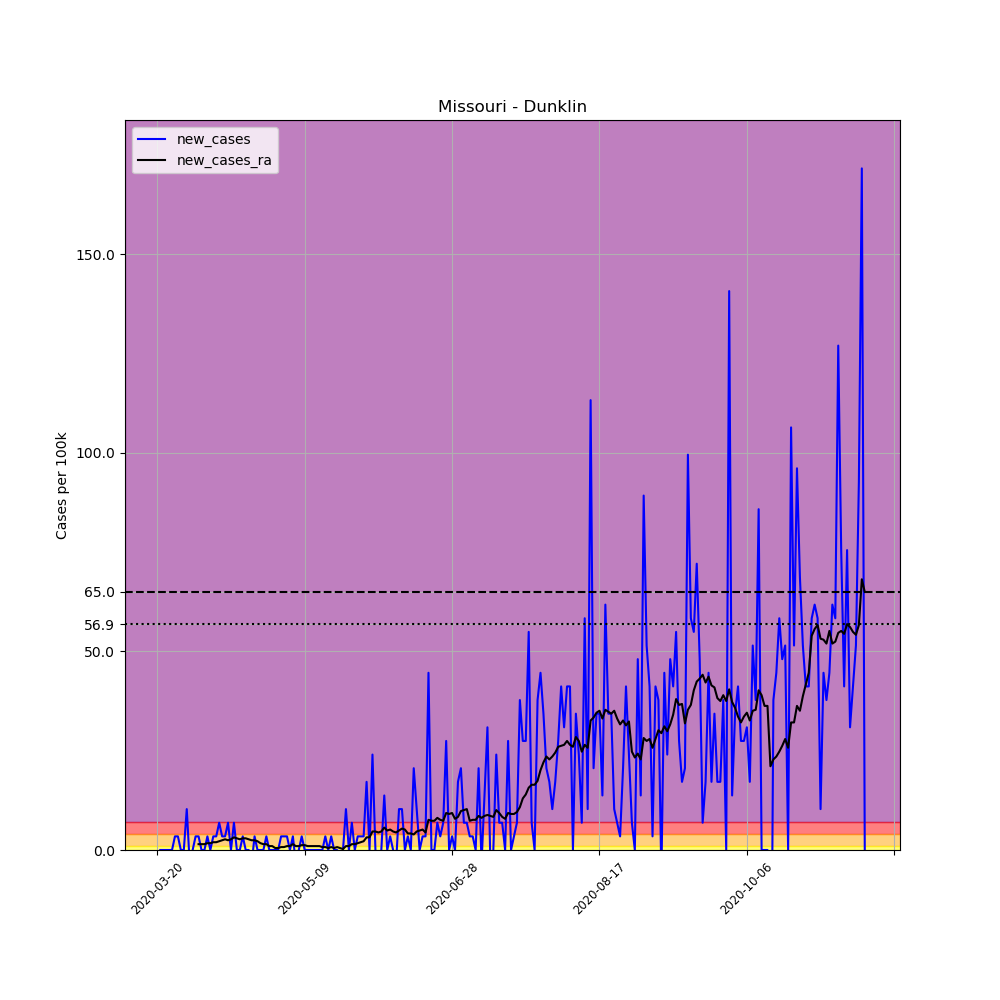

The table this chart was drawn from, first rows:
, date, county, state, fips, cases, deaths, COUNTY, STNAME, CTYNAME, POPESTIMATE2019, per_100k, new_cases, new_cases_ra
202460, 2020-03-20, Dunklin, Missouri, 29069, 1, 0, 69, Missouri, Dunklin, 29131, 3.433, , 
202461, 2020-03-21, Dunklin, Missouri, 29069, 1, 0, 69, Missouri, Dunklin, 29131, 3.433, 0.0, 
202462, 2020-03-22, Dunklin, Missouri, 29069, 1, 0, 69, Missouri, Dunklin, 29131, 3.433, 0.0, 
202463, 2020-03-23, Dunklin, Missouri, 29069, 1, 0, 69, Missouri, Dunklin, 29131, 3.433, 0.0, 
202464, 2020-03-24, Dunklin, Missouri, 29069, 1, 0, 69, Missouri, Dunklin, 29131, 3.433, 0.0, 
202465, 2020-03-25, Dunklin, Missouri, 29069, 1, 0, 69, Missouri, Dunklin, 29131, 3.433, 0.0, 
202466, 2020-03-26, Dunklin, Missouri, 29069, 2, 0, 69, Missouri, Dunklin, 29131, 6.866, 3.433, 
202467, 2020-03-27, Dunklin, Missouri, 29069, 3, 0, 69, Missouri, Dunklin, 29131, 10.3, 3.433, 
202468, 2020-03-28, Dunklin, Missouri, 29069, 3, 0, 69, Missouri, Dunklin, 29131, 10.3, 0.0, 
202469, 2020-03-29, Dunklin, Missouri, 29069, 3, 0, 69, Missouri, Dunklin, 29131, 10.3, 0.0, 
202470, 2020-03-30, Dunklin, Missouri, 29069, 6, 0, 69, Missouri, Dunklin, 29131, 20.6, 10.3, 
202471, 2020-03-31, Dunklin, Missouri, 29069, 5, 0, 69, Missouri, Dunklin, 29131, 17.16, -3.433, 
202472, 2020-04-01, Dunklin, Missouri, 29069, 5, 0, 69, Missouri, Dunklin, 29131, 17.16, 0.0, 
202473, 2020-04-02, Dunklin, Missouri, 29069, 6, 0, 69, Missouri, Dunklin, 29131, 20.6, 3.433, 
202474, 2020-04-03, Dunklin, Missouri, 29069, 7, 0, 69, Missouri, Dunklin, 29131, 24.03, 3.433, 1.471
202475, 2020-04-04, Dunklin, Missouri, 29069, 7, 0, 69, Missouri, Dunklin, 29131, 24.03, 0.0, 1.471
202476, 2020-04-05, Dunklin, Missouri, 29069, 7, 0, 69, Missouri, Dunklin, 29131, 24.03, 0.0, 1.471
202477, 2020-04-06, Dunklin, Missouri, 29069, 8, 0, 69, Missouri, Dunklin, 29131, 27.46, 3.433, 1.716
202478, 2020-04-07, Dunklin, Missouri, 29069, 8, 0, 69, Missouri, Dunklin, 29131, 27.46, 0.0, 1.716
202479, 2020-04-08, Dunklin, Missouri, 29069, 9, 0, 69, Missouri, Dunklin, 29131, 30.89, 3.433, 1.962
202480, 2020-04-09, Dunklin, Missouri, 29069, 10, 0, 69, Missouri, Dunklin, 29131, 34.33, 3.433, 1.962
202481, 2020-04-10, Dunklin, Missouri, 29069, 12, 0, 69, Missouri, Dunklin, 29131, 41.19, 6.866, 2.207
202482, 2020-04-11, Dunklin, Missouri, 29069, 13, 0, 69, Missouri, Dunklin, 29131, 44.63, 3.433, 2.452
202483, 2020-04-12, Dunklin, Missouri, 29069, 14, 0, 69, Missouri, Dunklin, 29131, 48.06, 3.433, 2.697
202484, 2020-04-13, Dunklin, Missouri, 29069, 16, 0, 69, Missouri, Dunklin, 29131, 54.92, 6.866, 2.452
202485, 2020-04-14, Dunklin, Missouri, 29069, 16, 0, 69, Missouri, Dunklin, 29131, 54.92, 0.0, 2.697
202486, 2020-04-15, Dunklin, Missouri, 29069, 18, 1, 69, Missouri, Dunklin, 29131, 61.79, 6.866, 3.188
202487, 2020-04-16, Dunklin, Missouri, 29069, 18, 1, 69, Missouri, Dunklin, 29131, 61.79, 0.0, 2.942
202488, 2020-04-17, Dunklin, Missouri, 29069, 18, 2, 69, Missouri, Dunklin, 29131, 61.79, 0.0, 2.697
202489, 2020-04-18, Dunklin, Missouri, 29069, 19, 2, 69, Missouri, Dunklin, 29131, 65.22, 3.433, 2.942
202490, 2020-04-19, Dunklin, Missouri, 29069, 19, 2, 69, Missouri, Dunklin, 29131, 65.22, 0.0, 2.942
202491, 2020-04-20, Dunklin, Missouri, 29069, 19, 2, 69, Missouri, Dunklin, 29131, 65.22, 0.0, 2.697
202492, 2020-04-21, Dunklin, Missouri, 29069, 18, 2, 69, Missouri, Dunklin, 29131, 61.79, -3.433, 2.452
202493, 2020-04-22, Dunklin, Missouri, 29069, 19, 2, 69, Missouri, Dunklin, 29131, 65.22, 3.433, 2.452
202494, 2020-04-23, Dunklin, Missouri, 29069, 19, 2, 69, Missouri, Dunklin, 29131, 65.22, 0.0, 2.207
202495, 2020-04-24, Dunklin, Missouri, 29069, 19, 2, 69, Missouri, Dunklin, 29131, 65.22, 0.0, 1.716
202496, 2020-04-25, Dunklin, Missouri, 29069, 19, 2, 69, Missouri, Dunklin, 29131, 65.22, 0.0, 1.471
202497, 2020-04-26, Dunklin, Missouri, 29069, 20, 2, 69, Missouri, Dunklin, 29131, 68.66, 3.433, 1.471
202498, 2020-04-27, Dunklin, Missouri, 29069, 20, 2, 69, Missouri, Dunklin, 29131, 68.66, 0.0, 0.9808
202499, 2020-04-28, Dunklin, Missouri, 29069, 20, 2, 69, Missouri, Dunklin, 29131, 68.66, 0.0, 0.9808
202500, 2020-04-29, Dunklin, Missouri, 29069, 20, 2, 69, Missouri, Dunklin, 29131, 68.66, 0.0, 0.4904
202501, 2020-04-30, Dunklin, Missouri, 29069, 20, 2, 69, Missouri, Dunklin, 29131, 68.66, 0.0, 0.4904
202502, 2020-05-01, Dunklin, Missouri, 29069, 21, 2, 69, Missouri, Dunklin, 29131, 72.09, 3.433, 0.7356
202503, 2020-05-02, Dunklin, Missouri, 29069, 22, 2, 69, Missouri, Dunklin, 29131, 75.52, 3.433, 0.7356
202504, 2020-05-03, Dunklin, Missouri, 29069, 23, 2, 69, Missouri, Dunklin, 29131, 78.95, 3.433, 0.9808
202505, 2020-05-04, Dunklin, Missouri, 29069, 23, 2, 69, Missouri, Dunklin, 29131, 78.95, 0.0, 0.9808
202506, 2020-05-05, Dunklin, Missouri, 29069, 24, 2, 69, Missouri, Dunklin, 29131, 82.39, 3.433, 1.471
202507, 2020-05-06, Dunklin, Missouri, 29069, 23, 2, 69, Missouri, Dunklin, 29131, 78.95, -3.433, 0.9808
202508, 2020-05-07, Dunklin, Missouri, 29069, 23, 2, 69, Missouri, Dunklin, 29131, 78.95, 0.0, 0.9808
202509, 2020-05-08, Dunklin, Missouri, 29069, 24, 2, 69, Missouri, Dunklin, 29131, 82.39, 3.433, 1.226
202510, 2020-05-09, Dunklin, Missouri, 29069, 24, 2, 69, Missouri, Dunklin, 29131, 82.39, 0.0, 1.226
202511, 2020-05-10, Dunklin, Missouri, 29069, 24, 2, 69, Missouri, Dunklin, 29131, 82.39, 0.0, 0.9808
202512, 2020-05-11, Dunklin, Missouri, 29069, 24, 2, 69, Missouri, Dunklin, 29131, 82.39, 0.0, 0.9808
202513, 2020-05-12, Dunklin, Missouri, 29069, 24, 2, 69, Missouri, Dunklin, 29131, 82.39, 0.0, 0.9808
202514, 2020-05-13, Dunklin, Missouri, 29069, 24, 2, 69, Missouri, Dunklin, 29131, 82.39, 0.0, 0.9808
202515, 2020-05-14, Dunklin, Missouri, 29069, 24, 2, 69, Missouri, Dunklin, 29131, 82.39, 0.0, 0.9808
202516, 2020-05-15, Dunklin, Missouri, 29069, 24, 2, 69, Missouri, Dunklin, 29131, 82.39, 0.0, 0.7356
202517, 2020-05-16, Dunklin, Missouri, 29069, 25, 2, 69, Missouri, Dunklin, 29131, 85.82, 3.433, 0.7356
202518, 2020-05-17, Dunklin, Missouri, 29069, 25, 2, 69, Missouri, Dunklin, 29131, 85.82, 0.0, 0.4904
202519, 2020-05-18, Dunklin, Missouri, 29069, 26, 2, 69, Missouri, Dunklin, 29131, 89.25, 3.433, 0.7356
... 181 more rows
